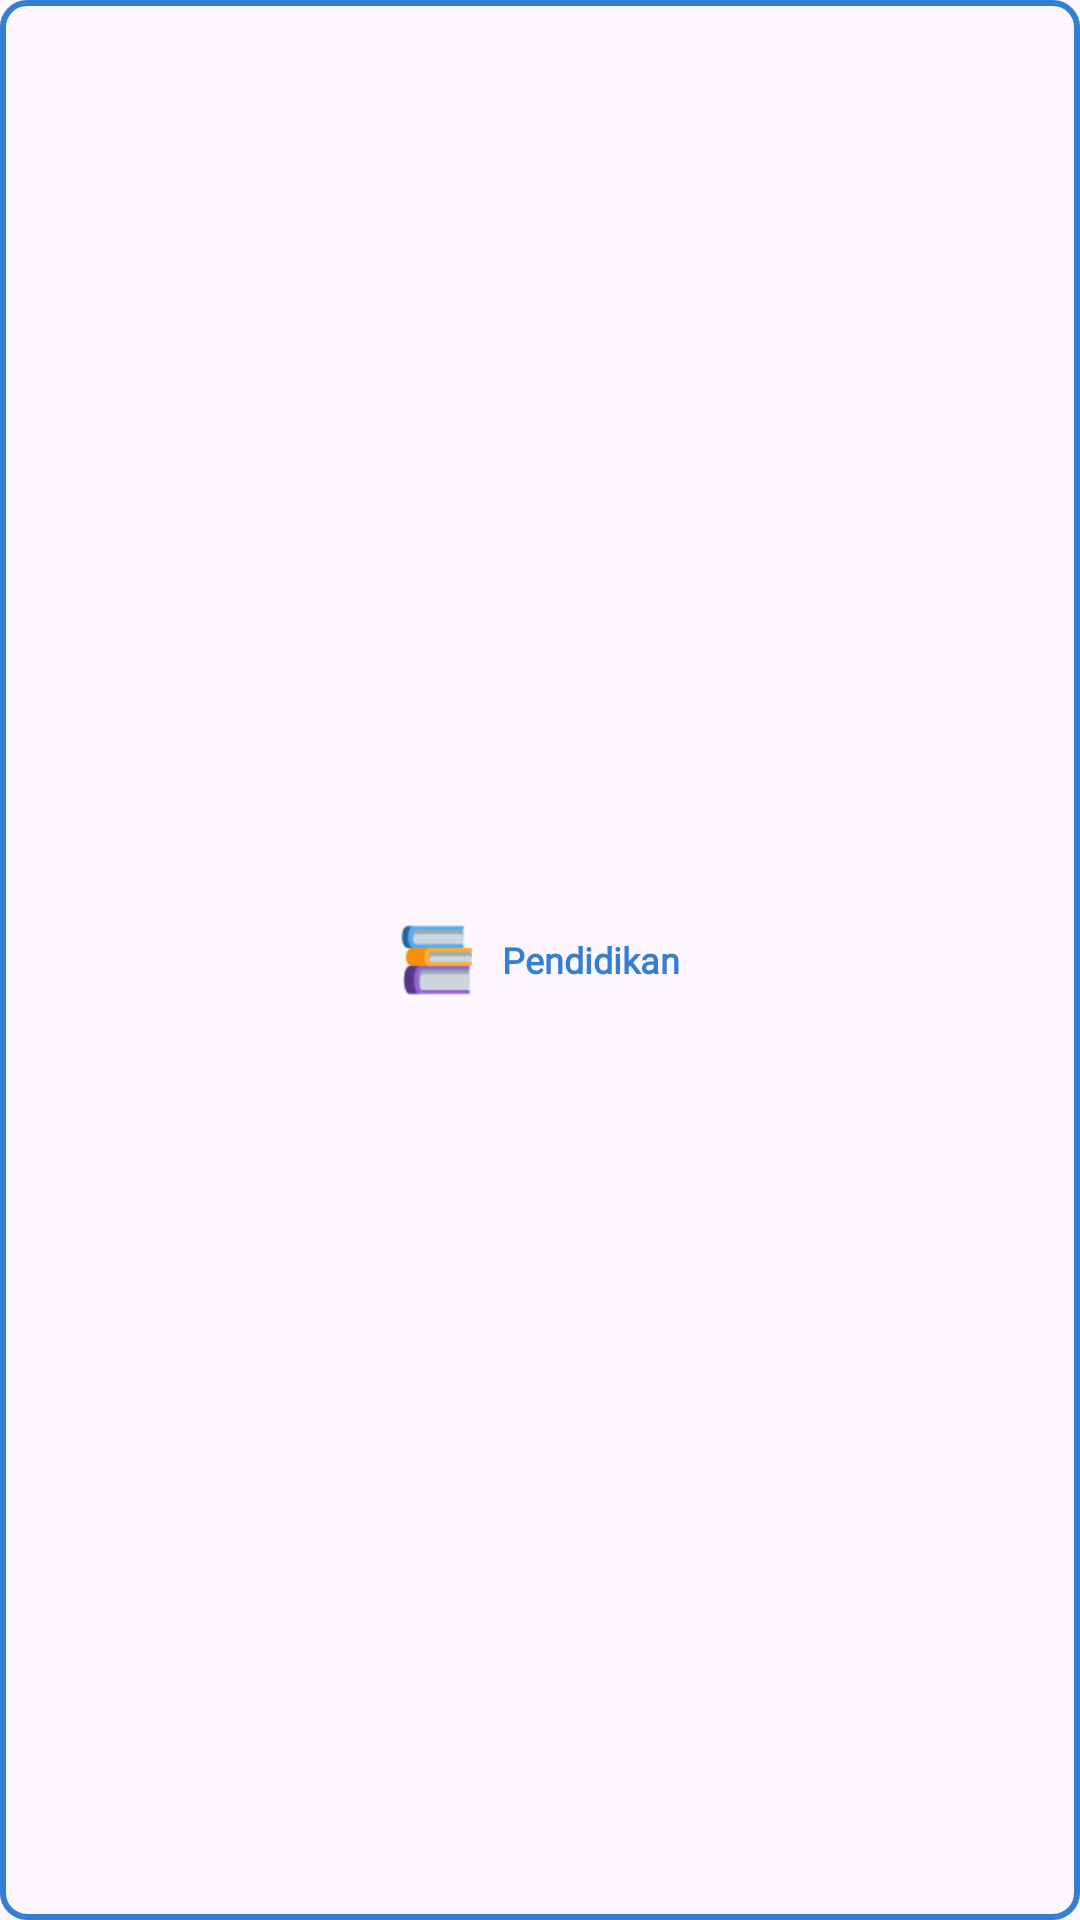

Produce the Android XML layout that renders to this screen, including the resource entries it uses.
<!-- AndroidManifest.xml: application theme Theme.YokBantu -->
<!-- res/layout/component_category.xml -->
<LinearLayout
    xmlns:android="http://schemas.android.com/apk/res/android"
    android:id="@+id/categoryContainer"
    android:layout_width="120dp"
    android:layout_height="wrap_content"
    android:layout_weight="0.5"
    android:orientation="horizontal"
    android:background="@drawable/style_categories"
    android:gravity="center"
    android:paddingHorizontal="8dp"
    android:paddingVertical="8dp"
    android:layout_marginStart="12dp"
    android:layout_marginVertical="12dp"
    >

    <ImageView
        android:id="@+id/categoryImage"
        android:layout_width="24dp"
        android:layout_height="24dp"
        android:src="@drawable/icon_books"
    />

    <TextView
        android:id="@+id/categoryName"
        android:layout_width="wrap_content"
        android:layout_height="wrap_content"
        android:text="Pendidikan"
        android:textStyle="bold"
        android:textSize="12sp"
        android:textColor="#347FD6"
        android:layout_marginStart="10dp"
        android:fontFamily="@font/manrope_bold"
    />

</LinearLayout>
<!-- resources referenced by this layout -->
<resources>
  <!-- drawable icon_books: png bitmap (drawable, 1293 bytes) -->
  <!-- drawable style_categories (drawable) -->
  <?xml version="1.0" encoding="utf-8"?>
  <shape xmlns:android="http://schemas.android.com/apk/res/android"
      android:shape="rectangle">
  
      <stroke
          android:color="#347FD6"
          android:width="2dp"
      />
  
      <corners
          android:radius="8dp"
      />
  
  </shape>
  <style name="Theme.YokBantu" parent="Base.Theme.YokBantu" />
  <style name="Base.Theme.YokBantu" parent="Theme.Material3.DayNight.NoActionBar">
          
          
      </style>
</resources>
